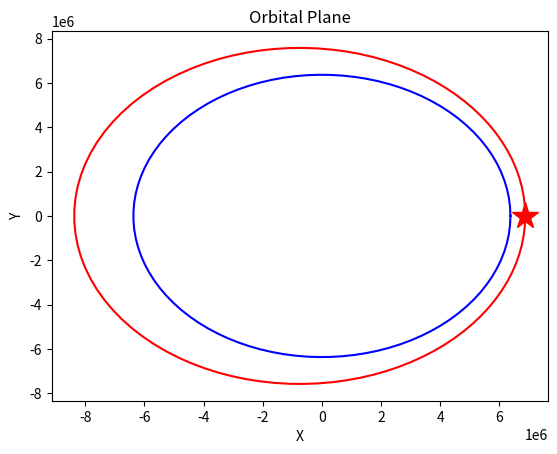
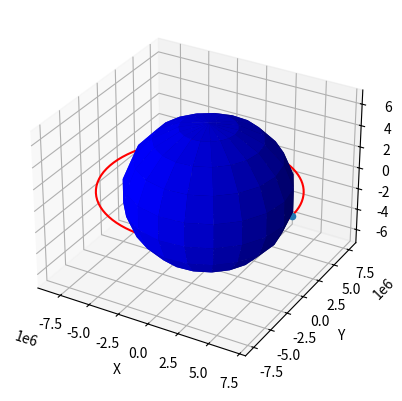
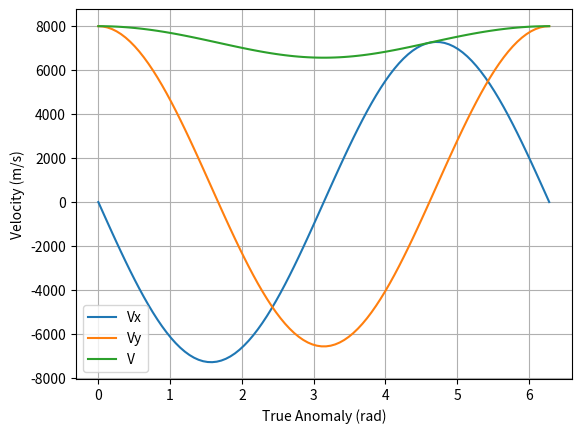

The matplotlib source for these figures, in order:
import numpy as np
import matplotlib.pyplot as plt
from mpl_toolkits.mplot3d import Axes3D

##Kerbin Parameters
G = 6.6742*10**-11; #%%Gravitational constant
M = 5.972*10**24  #Earth
#Mkerbin = 5.2915158*10**22 #
#MMun = 9.7599066*10**20 #
#muKerbin = G*Mkerbin
#muMun = G*MMun
mu = G*M
#Rkerbin = 600000. #meters Kerbin
R = 6371000 #meters Earth
#RMun = 200000 #meters Mun

##True Anamoly
nu = np.linspace(0,2*np.pi,100)
##Semi Major Axis of an 80 km parking orbit
peri_AGL = 500000.
rp = R + peri_AGL
apo_AGL = 2000000.
ra = R + apo_AGL
#ra = rp
a = (ra+rp)/2.
#alt_AGL = 6000
#a = RMun + alt_AGL
##Eccentricity
e = (ra - rp)/(ra+rp)
print('Eccentricity = ',e)
##inclination
i = 0*98.0*np.pi/180.0 ##Drew's random satellite he wants a just slightly over polar retrograde orbit
###Longitude of the Ascending Node
W = 0*45*np.pi/180.0
#Argument of the periaps
w = 0.

##plot in the orbital plane
###Phat and Qhat
p = a*(1-e**2)
r = p/(1+e*np.cos(nu))
xp = r*np.cos(nu)
yq = r*np.sin(nu)

plt.plot(xp,yq,'r-')
plt.plot(xp[0],yq[0],'r*',markersize=20)
theta = np.linspace(0,2*np.pi,100)
xplanet = R*np.cos(theta)
yplanet = R*np.sin(theta)
plt.plot(xplanet,yplanet,'b-')
#xMun = RMun*np.cos(theta)
#yMun = RMun*np.sin(theta)
#plt.plot(xMun,yMun,'b-')
#plt.axis('equal')
plt.title('Orbital Plane')
plt.xlabel('X')
plt.ylabel('Y')

###Rotate to Kerbin Centered Inertial Frame (KCI)
zr = 0*xp

TPI = np.asarray([[np.cos(W)*np.cos(w)-np.sin(W)*np.sin(w)*np.cos(i),-np.cos(W)*np.sin(w)-np.sin(W)*np.cos(w)*np.cos(i),np.sin(W)*np.sin(i)],
                 [np.sin(W)*np.cos(w)+np.cos(W)*np.sin(w)*np.cos(i),-np.sin(W)*np.sin(w)+np.cos(W)*np.cos(w)*np.cos(i),-np.cos(W)*np.sin(i)],
                 [np.sin(w)*np.sin(i),np.cos(w)*np.sin(i),np.cos(i)]])

xi = 0*xp
yj = 0*yq
zk = 0*zr
for x in range(0,len(xp)):
  xyzO = np.asarray([xp[x],yq[x],zr[x]]) ##3x1 vector
  xyzi = np.matmul((TPI),xyzO)
  xi[x] = xyzi[0]
  yj[x] = xyzi[1]
  zk[x] = xyzi[2]
  
fig = plt.figure()
ax = fig.add_subplot(111, projection='3d')

u, v = np.mgrid[0:2*np.pi:20j, 0:np.pi:10j]
xsph = np.cos(u)*np.sin(v)
ysph = np.sin(u)*np.sin(v)
zsph = np.cos(v)
ax.plot_surface(R*xsph,R*ysph,R*zsph,color='blue',zorder=1)
ax.plot(xi,yj,zk,'r-',zorder=0)
ax.scatter(xi[0],yj[0],zk[0],'r*',s=20)
#ax.plot_wireframe(RMun*xsph,RMun*ysph,RMun*zsph,color='grey')
#ax.axis('square')
ax.set_xlabel('X')
ax.set_ylabel('Y')
ax.set_zlabel('Z')

###Now let's plot velocity
vx = np.sqrt(mu/p)*(-np.sin(nu))
vy = np.sqrt(mu/p)*(e+np.cos(nu))
#vx = np.sqrt(muMun/p)*(-np.sin(nu))
#vy = np.sqrt(muMun/p)*(e+np.cos(nu))
v = np.sqrt(vx**2 + vy**2)

plt.figure()
plt.plot(nu,vx,label='Vx')
plt.plot(nu,vy,label='Vy')
plt.plot(nu,v,label='V')
plt.grid()
plt.xlabel('True Anomaly (rad)')
plt.ylabel('Velocity (m/s)')
plt.legend()
    
plt.show()

